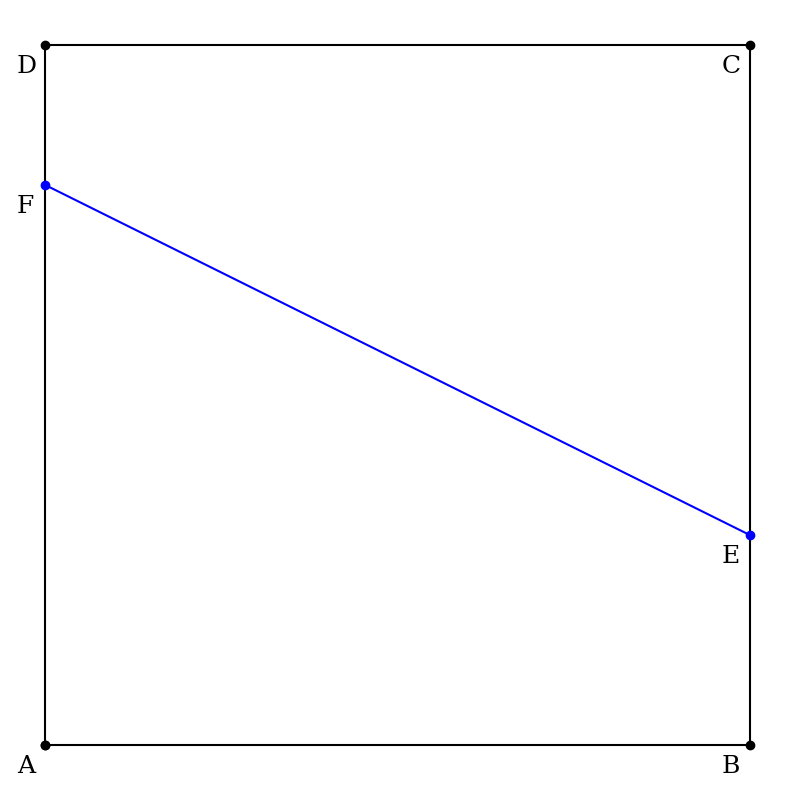

Here is the Python script that generated this plot:
#import matplotlib.pyplot as plt
#x = range(1,10)
#y = range(1,10)
#plt.plot(x,y,'o')
#plt.show()

import matplotlib.pyplot as plt
import numpy as np
import matplotlib.patches as mpatches



# neighbour-intersection
#E   = [0.9, 0]
#F   = [0, 0.6]

# meta-intersection
E   = [1, 0.3]
F   = [0, 0.8]

G   = 0.5*(np.array(E)+np.array(F))
EF  = np.array(F) - np.array(E)
n   = -0.1*np.array([EF[1], -EF[0]])/np.linalg.norm(EF)

pt0 = [0, 0]
pt1 = [1, 0]
pt2 = [1, 1]
pt3 = [0, 1]
ptx = [pt0[0], pt1[0], pt2[0], pt3[0], pt0[0]]
pty = [pt0[1], pt1[1], pt2[1], pt3[1], pt0[1]]

EFx = [E[0], F[0]]
EFy = [E[1], F[1]]

liquidx = [pt0[0], pt1[0], E[0], F[0]]
liquidy = [pt0[1], pt1[1], E[1], F[1]]

font = {'family': 'serif',
        'color':  'black',
        'weight': 'normal',
        'size': 18,
        }

plt.figure(figsize=(10,10))
plt.axis('off')
plt.plot(ptx, pty, marker = 'o', color = 'k')
#plt.fill(liquidx, liquidy, zorder=0, alpha=0.5)
plt.plot(EFx, EFy, marker = 'o', color = 'b')

#plt.arrow(G[0], G[1], n[0], n[1], head_width=0.05, head_length=0.1, fc='b', ec='b')
# text
delta = -0.04
plt.text(pt0[0]+delta, pt0[1]+delta, 'A', fontdict=font)
plt.text(pt1[0]+delta, pt1[1]+delta, 'B', fontdict=font)
plt.text(pt2[0]+delta, pt2[1]+delta, 'C', fontdict=font)
plt.text(pt3[0]+delta, pt3[1]+delta, 'D', fontdict=font)
plt.text(E[0]+delta, E[1]+delta, 'E', fontdict=font)
plt.text(F[0]+delta, F[1]+delta, 'F', fontdict=font)

plt.show()
